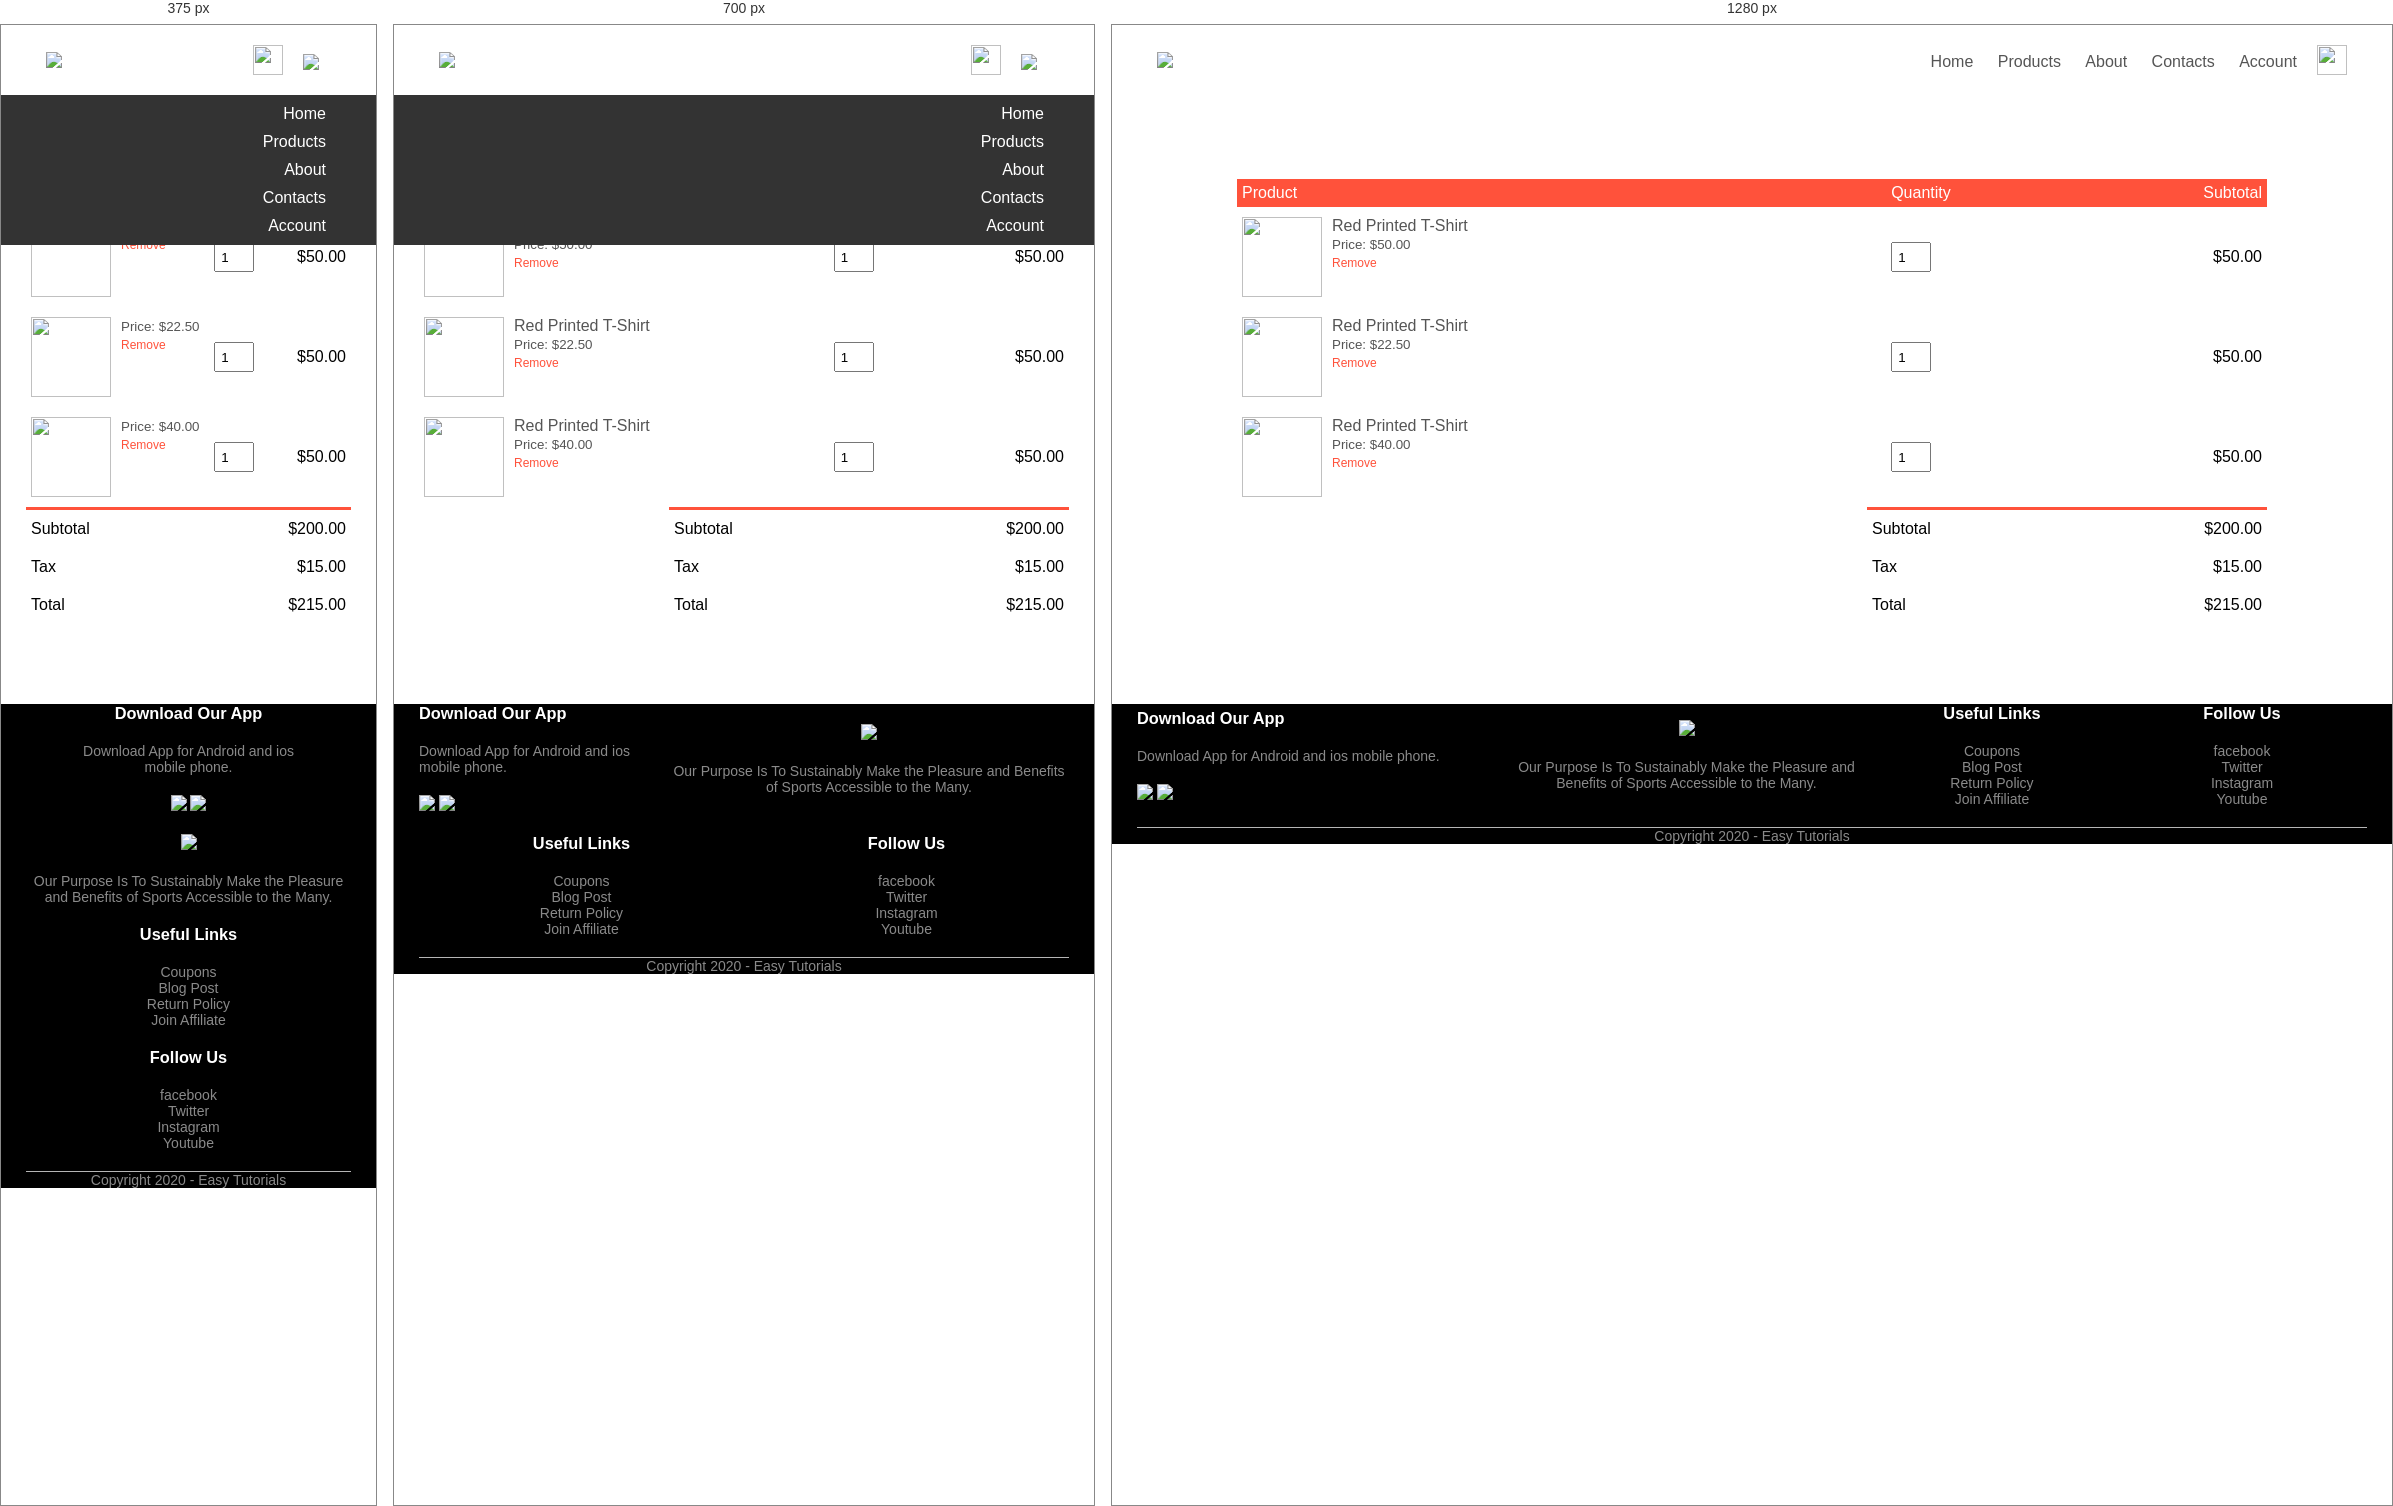
Rendered at 375 px, 700 px and 1280 px, left to right.

<!-- file: cart.html -->
<!DOCTYPE html>
<html lang="en">
<head>
    <meta charset="UTF-8">
    <meta name="viewport" content="width=device-width, initial-scale=1.0">
    <title>All Products - RedStore | Ecommerce Website </title>
    <link rel="stylesheet" href="/css/style.css">
    <link rel="preconnect" href="https://fonts.googleapis.com">
<link rel="preconnect" href="https://fonts.gstatic.com" crossorigin>
<link href="https://fonts.googleapis.com/css2?family=Poppins:ital,wght@0,100;0,200;0,800;0,900;1,100;1,200;1,300;1,400;1,500;1,600;1,700;1,800;1,900&display=swap" rel="stylesheet">
<link rel="stylesheet" href="https://stackpath.bootstrapcdn.com/font-awesome/4.7.0/css/font-awesome.min.css">
</head>
<body>

  <div class="container">
        <div class="navbar">
            <div class="logo">
                <img src="/imgs/logo.png" width="125px">
            </div>
            <nav>
                <ul id="MenuItems">
                    <li><a href="index.html">Home</a></li>
                    <li><a href="product.html">Products</a></li>
                    <li><a href="">About</a></li>
                    <li><a href="">Contacts</a></li>
                    <li><a href="account.html">Account</a></li>
                </ul>
            </nav>
           <a href="cart.html"> <img src="/imgs/cart.png" width="30px" height="30px"></a>
            <img src="/imgs/menu.png" class="menu-icon" onclick="menutoggle()">
        </div>

    </div>
 <!--------------cart item details----------->
 <div class="small-container cart-page">
    <table>
        <tr>
            <th>Product</th>
            <th>Quantity</th>
            <th>Subtotal</th>
        </tr>
        <tr>
            <td>
                 <div class="cart-info">
                    <img src="/imgs/buy-1.jpg">
                    <div>
                        <p>Red Printed T-Shirt</p>
                        <small>Price: $50.00</small>
                        <br>
                        <a href="">Remove</a>
                    </div>
            </div>
        </td>
            <td><input type="number" value="1"></td>
            <td>$50.00</td>
        </tr>
        <tr>
            <td>
                 <div class="cart-info">
                    <img src="/imgs/buy-2.jpg">
                    <div>
                        <p>Red Printed T-Shirt</p>
                        <small>Price: $22.50</small>
                        <br>
                        <a href="">Remove</a>
                    </div>
            </div>
        </td>
            <td><input type="number" value="1"></td>
            <td>$50.00</td>
        </tr>
        <tr>
            <td>
                 <div class="cart-info">
                    <img src="/imgs/buy-3.jpg">
                    <div>
                        <p>Red Printed T-Shirt</p>
                        <small>Price: $40.00</small>
                        <br>
                        <a href="">Remove</a>
                    </div>
            </div>
        </td>
            <td><input type="number" value="1"></td>
            <td>$50.00</td>
        </tr>
    </table>
    <div class="total-price">
        <table>
            <tr>
                <td>Subtotal</td>
                <td>$200.00</td>
            </tr>
            <tr>
                <td>Tax</td>
                <td>$15.00</td>
            </tr>
            <tr>
                <td>Total</td>
                <td>$215.00</td>
            </tr>
        </table>
    </div>
 </div>
   
 
 <!--------------footer----------->
 <div class="footer">
    <div class="container">
        <div class="row">
            <div class="footer-col-1">
                <h3>Download Our App</h3>
                <p>Download App for Android and ios mobile phone.</p>
           <div class="app-logo">
            <img src="/imgs/play-store.png">
            <img src="/imgs/app-store.png">
           </div>
            </div>
            <div class="footer-col-2">
                <img src="/imgs/logo-white.png">
                <p>Our Purpose Is To Sustainably Make the Pleasure and Benefits of Sports Accessible to the Many.</p>
            </div>
            <div class="footer-col-3">
                <h3>Useful Links</h3>
                <ul>
                    <li>Coupons</li>
                    <li>Blog Post</li>
                    <li>Return Policy</li>
                    <li>Join Affiliate</li>
                </ul>
            </div>
            <div class="footer-col-4">
                <h3>Follow Us</h3>
                <ul>
                    <li>facebook</li>
                    <li>Twitter</li>
                    <li>Instagram</li>
                    <li>Youtube</li>
                    </ul>
            </div>
    </div>
    <hr>
    <p class="copyright">Copyright 2020 - Easy Tutorials</p>
</div>
 </div>

 <!--------------js for toggle menu------------->
 <script>
    var MenuItems = document.getElementById("MenuItems");

    MenuItems.style.maxHeight = "0px";
    function menutoggle(){
        if(MenuItems.style.maxHeight == "0px")
        {
            MenuItems.style.maxHeight = "200px";
        }
        else{
            MenuItems.style.maxHeight = "0px";
        }
    }
 </script>



</body>
</html>

/* @media block from style.css */
@media only screen and (max-width: 800px){
    nav ul{
        position:absolute;
        top: 70px;
        left: 0;
        background: #333;
        width: 100%;
        overflow: hidden;
        transition: max-height 0.5s;
    }
    nav ul li{
        display: block;
        margin-right: 50px;
        margin-top:10px ;
        margin-bottom: 10px;
    }
    nav ul li a{
        color: #fff;
    }
    .menu-icon{
        display: block;
        cursor: pointer;
    }

    
}

/* @media block from style.css */
@media only screen and (max-width: 600px){
    .row{
        text-align: center;
    }

    .col-2, .col-3, .col-4{
        flex-basis: 100%;
    }

    .single-product .row{
        text-align: left;
    }

    .single-product .col-2{
        padding: 20px 0;
    }

    .single-product h1{
        font-size: 26px;
        line-height: 32px;
    }

    .cart-info p{
        display: none;
    }
}